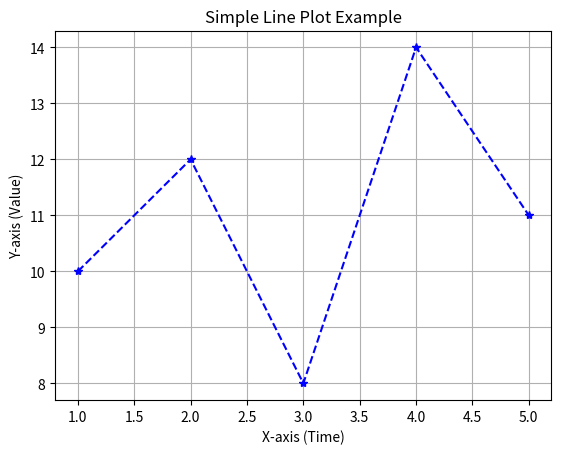

Python code for this plot: (Note: this script raises an exception after producing the figure.)
import matplotlib.pyplot as plt

x = [1, 2, 3, 4, 5]
y = [10, 12, 8, 14, 11]

# Create the plot
plt.plot(x, y, color='blue', marker='*', linestyle='--')

plt.title("Simple Line Plot Example")
plt.xlabel("X-axis (Time)")
plt.ylabel("Y-axis (Value)")


plt.grid(True)

# save image
plt.savefig('Images/line_plot.png')

# Show the plot
plt.show()
